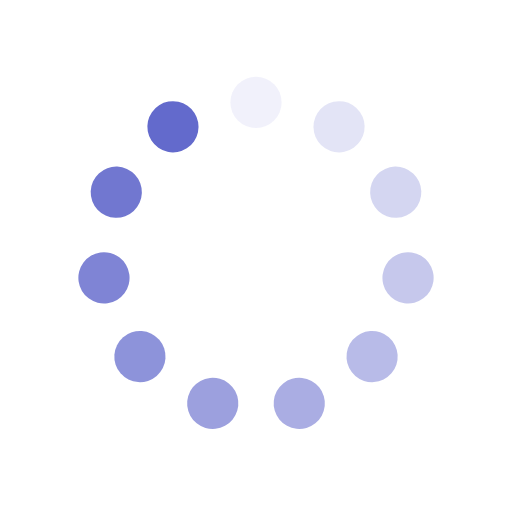
t = 0.00 s
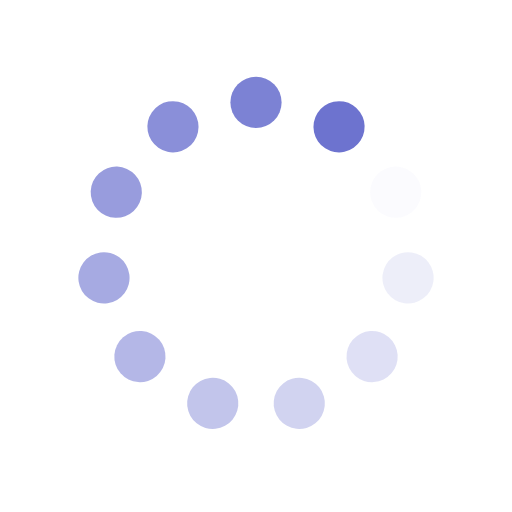
t = 0.25 s
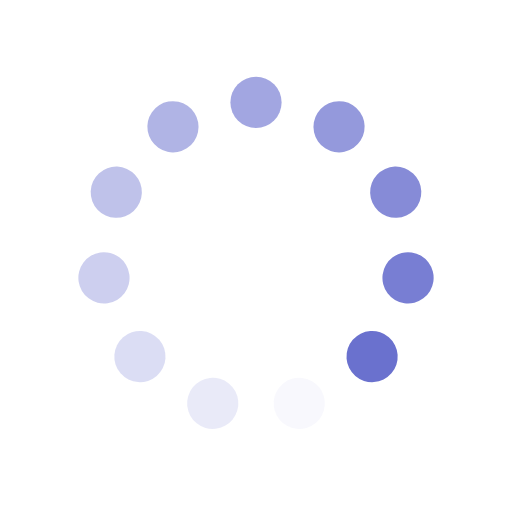
t = 0.50 s
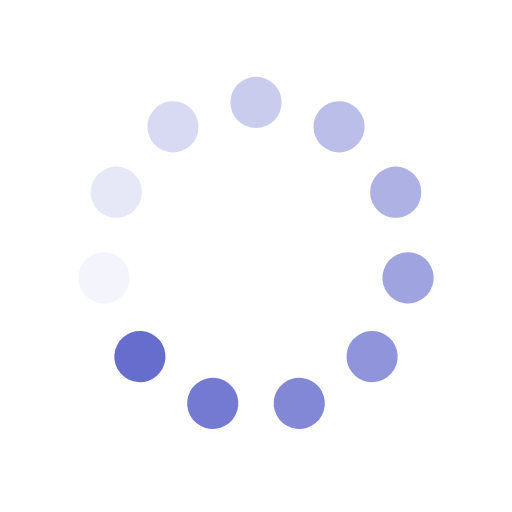
t = 0.75 s

The animated SVG that drew these frames (rendered in a browser with its animation timeline set to each time). Animation: 11 SMIL elements (animate=11); one cycle of 1.00 s, repeats indefinitely.

<?xml version="1.0" encoding="utf-8"?>
<svg xmlns="http://www.w3.org/2000/svg" xmlns:xlink="http://www.w3.org/1999/xlink" style="background: none; display: block; shape-rendering: auto;" width="15px" height="15px" viewBox="0 0 100 100" preserveAspectRatio="xMidYMid">
    <g transform="rotate(0 50 50)">
        <rect x="45" y="15" rx="5" ry="5" width="10" height="10" fill="#636acc">
            <animate attributeName="opacity" values="1;0" keyTimes="0;1" dur="1s" begin="-0.9090909090909091s" repeatCount="indefinite"></animate>
        </rect>
    </g><g transform="rotate(32.72727272727273 50 50)">
    <rect x="45" y="15" rx="5" ry="5" width="10" height="10" fill="#636acc">
        <animate attributeName="opacity" values="1;0" keyTimes="0;1" dur="1s" begin="-0.8181818181818182s" repeatCount="indefinite"></animate>
    </rect>
</g><g transform="rotate(65.45454545454545 50 50)">
    <rect x="45" y="15" rx="5" ry="5" width="10" height="10" fill="#636acc">
        <animate attributeName="opacity" values="1;0" keyTimes="0;1" dur="1s" begin="-0.7272727272727273s" repeatCount="indefinite"></animate>
    </rect>
</g><g transform="rotate(98.18181818181819 50 50)">
    <rect x="45" y="15" rx="5" ry="5" width="10" height="10" fill="#636acc">
        <animate attributeName="opacity" values="1;0" keyTimes="0;1" dur="1s" begin="-0.6363636363636364s" repeatCount="indefinite"></animate>
    </rect>
</g><g transform="rotate(130.9090909090909 50 50)">
    <rect x="45" y="15" rx="5" ry="5" width="10" height="10" fill="#636acc">
        <animate attributeName="opacity" values="1;0" keyTimes="0;1" dur="1s" begin="-0.5454545454545454s" repeatCount="indefinite"></animate>
    </rect>
</g><g transform="rotate(163.63636363636363 50 50)">
    <rect x="45" y="15" rx="5" ry="5" width="10" height="10" fill="#636acc">
        <animate attributeName="opacity" values="1;0" keyTimes="0;1" dur="1s" begin="-0.45454545454545453s" repeatCount="indefinite"></animate>
    </rect>
</g><g transform="rotate(196.36363636363637 50 50)">
    <rect x="45" y="15" rx="5" ry="5" width="10" height="10" fill="#636acc">
        <animate attributeName="opacity" values="1;0" keyTimes="0;1" dur="1s" begin="-0.36363636363636365s" repeatCount="indefinite"></animate>
    </rect>
</g><g transform="rotate(229.0909090909091 50 50)">
    <rect x="45" y="15" rx="5" ry="5" width="10" height="10" fill="#636acc">
        <animate attributeName="opacity" values="1;0" keyTimes="0;1" dur="1s" begin="-0.2727272727272727s" repeatCount="indefinite"></animate>
    </rect>
</g><g transform="rotate(261.8181818181818 50 50)">
    <rect x="45" y="15" rx="5" ry="5" width="10" height="10" fill="#636acc">
        <animate attributeName="opacity" values="1;0" keyTimes="0;1" dur="1s" begin="-0.18181818181818182s" repeatCount="indefinite"></animate>
    </rect>
</g><g transform="rotate(294.54545454545456 50 50)">
    <rect x="45" y="15" rx="5" ry="5" width="10" height="10" fill="#636acc">
        <animate attributeName="opacity" values="1;0" keyTimes="0;1" dur="1s" begin="-0.09090909090909091s" repeatCount="indefinite"></animate>
    </rect>
</g><g transform="rotate(327.27272727272725 50 50)">
    <rect x="45" y="15" rx="5" ry="5" width="10" height="10" fill="#636acc">
        <animate attributeName="opacity" values="1;0" keyTimes="0;1" dur="1s" begin="0s" repeatCount="indefinite"></animate>
    </rect>
</g>
</svg>
